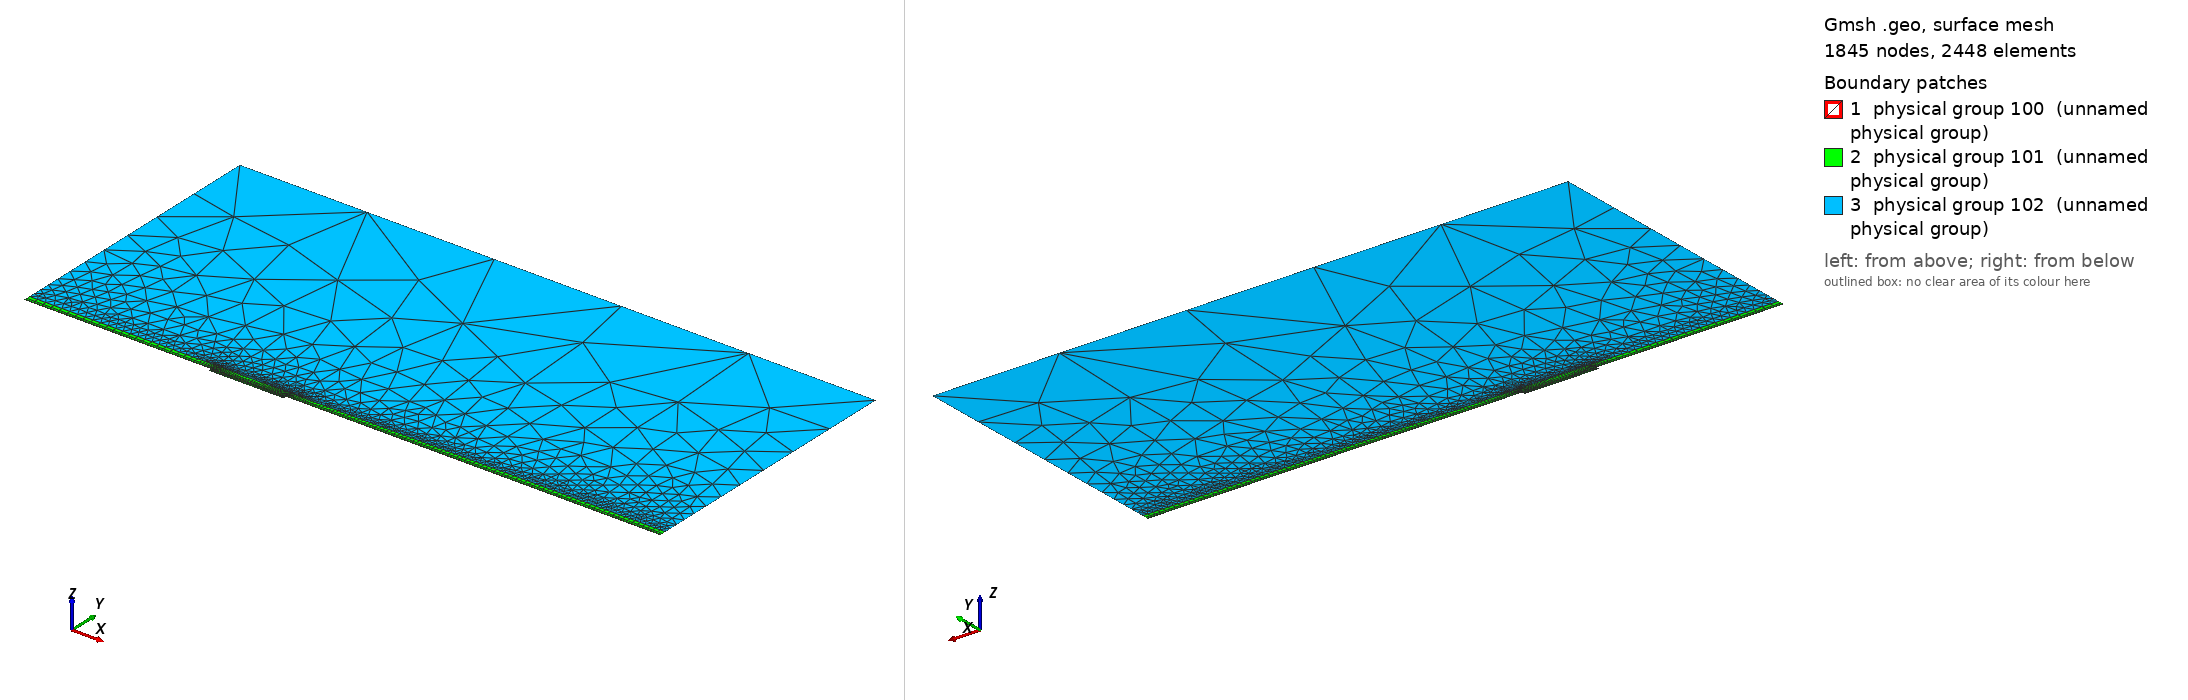

Gmsh geometry script, surface-meshed: 1845 nodes, 2448 surface elements. Boundary patches (legend numbers): 1 physical group 100 (unnamed physical group), 2 physical group 101 (unnamed physical group), 3 physical group 102 (unnamed physical group). Left view from above one corner, right view from below the opposite corner. Legend entries are the model's physical surfaces. The drawing asked Gmsh for element sizes between 1% and 20% of the model's largest extent; the script's own settings can give other sizes.

=== mesh.geo (drawn) ===
// Macro parameters
deltaStar = 1;
D = 1.75 * deltaStar; // depth of the gap
W = 40 * deltaStar; // width of the gap
r = 16; // length of non-constant quads upstream and downstream of the gap
s = 8; // length of non-constant quads left and right inside the gap
BL = 0.25 * deltaStar; // height of the second layer of quad elements
BL_upper = 3.5 * deltaStar; // height of the third layer of quad elements
x0 = 100 * deltaStar; // x distance from inflow to gap
lengthOutflow = 200 * deltaStar; // length after the gap (shortened from 1000 for the Arnoldi beta scan)
x3 = W + lengthOutflow; // last point of the domain
height = 150 * deltaStar; // height of the triangular region
triagHeightRegion_inflow = height - BL - BL_upper; // height of the triangular region

// Micro parameters
dx = 0.2; // dx of square elements near the leading and trailing edge of the gap (most resolution-demanding points in the domain)
dy = 1.25 * dx; 
size_triag_v_top = 64; // size of the elements in the upper triangular region

// All the value below are between 0 and 1. =1  means the elements are all equal in size. Avoid using values very close to 1, because we dividing by log(p) in the formula.
dy_in_v_right = 1.5; // heighest quad in the upper layer of quads, in the right part of the gap
dy_in_v_left = 1.75; // heighest quad in the upper layer of quads, in the left part of the gap

// fit (check the file scripts/fit_gmsh.py for more details)
p_in_v_left = 1.0335663036230878 - 1.0234149444433507/(W - 0.8098798097181781)^0.5991729377115732; // densitiy concentration of elements inside the gap, vertically, near the left wall.
p_in_v_right = 1.008073572191136 - 1.1471875292840257/(W - 1.2941255994826328)^0.7890392764815325; // densitiy concentration of elements inside the gap, vertically, near the right wall.
p_in_h_bottom = 0.9; // densitiy concentration of elements inside the gap, horizontally. 
p_in_h_top = 0.9; // densitiy concentration of elements inside the gap, horizontally. 

p_out_h = 0.5; // densitiy concentration of elements outside the gap, horizontally.
p_out_h_upper = 0.5; // densitiy concentration of elements outside the gap, horizontally on the upper layer of quads
p_out_v_inflow_dense = 0.8; // densitiy concentration of elements outside the gap, vertically, near the inflow and the gap
p_out_v_inflow_sparse = 0.99; // densitiy concentration of elements outside the gap, vertically, near the inflow and far from the gap
p_out_v_outflow_dense = 0.9; // densitiy concentration of elements outside the gap, vertically, near the outflow and the gap
p_out_v_outflow_sparse = 0.995; // densitiy concentration of elements outside the gap, vertically, near the outflow and far from the gap
p_triag_h_inflow = 0.8; // densitiy concentration of elements in the triangular region of the domain, horizontally.
p_triag_h_outflow = p_triag_h_inflow; // densitiy concentration of elements in the triangular region of the domain, horizontally.

enlarge_triag_inflow = 1.1; // heigher the value, larger the elements in the triangular region near the inflow
enlarge_triag_outflow = 1.1; // heigher the value, larger the elements in the triangular region near the outflow

// Automated parameters 
a_in_v_right = dx / (W / 2);
a_in_v_left = dx / (W / 2);
a_in_h_bottom = dy / (D / 2);
a_in_h_top = dx / (D / 2);
a_out_h = dx / BL;
a_out_v_inflow_dense = dx / r;
a_out_v_outflow_dense = dx / r;

// for the derivation of the formula, see file 20250123_gmshFormula.md in the docs folder
N_in_v_right = Ceil( Log (a_in_v_right / (1 - p_in_v_right + a_in_v_right * p_in_v_right)) / Log(p_in_v_right) );
N_in_v_left = Ceil( Log (a_in_v_left / (1 - p_in_v_left + a_in_v_left * p_in_v_left)) / Log(p_in_v_left) );
N_in_h_bottom = Ceil( Log (a_in_h_bottom / (1 - p_in_h_bottom + a_in_h_bottom * p_in_h_bottom)) / Log(p_in_h_bottom) );
N_in_h_top = Ceil( Log (a_in_h_top / (1 - p_in_h_top + a_in_h_top * p_in_h_top)) / Log(p_in_h_top) );
N_out_h = Ceil( Log (a_out_h / (1 - p_out_h + a_out_h * p_out_h)) / Log(p_out_h) ) + 1; // + 1 is to correct the fact that the distance is too small to properly approximate the dx length
N_out_v_inflow_dense = Ceil( Log (a_out_v_inflow_dense / (1 - p_out_v_inflow_dense + a_out_v_inflow_dense * p_out_v_inflow_dense)) / Log(p_out_v_inflow_dense) );
N_out_v_outflow_dense = Ceil( Log (a_out_v_outflow_dense / (1 - p_out_v_outflow_dense + a_out_v_outflow_dense * p_out_v_outflow_dense)) / Log(p_out_v_outflow_dense) );

p_for_a_out_v_inflow_sparse_computation = p_out_v_inflow_dense;
p_for_a_out_v_outflow_sparse_computation = (p_out_v_outflow_dense + p_out_v_outflow_dense) / 2;
a_out_v_inflow_sparse = r / (x0 - r) * (1 - p_for_a_out_v_inflow_sparse_computation) / (1 - p_for_a_out_v_inflow_sparse_computation^(N_out_v_inflow_dense + 1));
a_out_v_outflow_sparse = r / (lengthOutflow - r) * (1 - p_for_a_out_v_outflow_sparse_computation) / (1 - p_for_a_out_v_outflow_sparse_computation^(N_out_v_outflow_dense + 1));

N_out_v_inflow_sparse = Ceil( Log(a_out_v_inflow_sparse / (1 - p_out_v_inflow_sparse + a_out_v_inflow_sparse * p_out_v_inflow_sparse)) / Log(p_out_v_inflow_sparse) );
N_out_v_outflow_sparse = Ceil( Log(a_out_v_outflow_sparse / (1 - p_out_v_outflow_sparse + a_out_v_outflow_sparse * p_out_v_outflow_sparse)) / Log(p_out_v_outflow_sparse) );


// second layer of quads
a_out_h_upper = (BL) / (BL_upper) * (1 - p_out_h) / (1 - p_out_h^(N_out_h + 1));
N_out_h_upper = Ceil( Log(a_out_h_upper / (1 - p_out_h_upper + a_out_h_upper * p_out_h_upper)) / Log(p_out_h_upper) );

// ---------------------------
// for triangular region
// ---------------------------
a_triag_h_inflow = (BL_upper) / (triagHeightRegion_inflow) * (1 - p_out_h_upper) / (1 - p_out_h_upper^(N_out_h_upper + 1));
a_triag_h_outflow = a_triag_h_inflow;
N_triag_v_top = Ceil( (x3 + x0) / size_triag_v_top ); // we assume p_triag_v = 1, otherwise the formula is different
N_triag_h_inflow = Ceil( Log(a_triag_h_inflow / (1 - p_triag_h_inflow + a_triag_h_inflow * p_triag_h_inflow)) / Log(p_triag_h_inflow) );
N_triag_h_outflow = Ceil( Log(a_triag_h_outflow / (1 - p_triag_h_outflow + a_triag_h_outflow * p_triag_h_outflow)) / Log(p_triag_h_outflow) );
N_triag_h_inflow = Ceil( N_triag_h_inflow / enlarge_triag_inflow );
N_triag_h_outflow = Ceil( N_triag_h_outflow / enlarge_triag_outflow );

Point(1) = {-x0, 0, 0};
Point(2) = {0,0,0};
Point(3) = {0,-D,0};
Point(4) = {W,-D,0};
Point(5) = {W,0,0};
Point(6) = {x3,0,0};
Point(8) = {x3,height,0};
Point(7) = {x3,BL,0};
Point(9) = {-x0,height,0};
Point(10) = {-x0,BL,0};
Point(11) = {0,BL,0};
Point(12) = {W,BL,0};
Point(13) = {W/2,0,0};
Point(14) = {W/2,BL,0};
Point(15) = {0,-D/2,0};
Point(16) = {W/2,-D,0};
Point(17) = {W,-D/2,0};
Point(18) = {-r,0,0};
Point(19) = {-r,BL,0};
Point(20) = {W + r,0,0};
Point(21) = {W + r,BL,0};
Point(22) = {-x0,BL+BL_upper,0};
Point(23) = {-r,BL+BL_upper,0};
Point(24) = {W + r,BL+BL_upper,0};
Point(25) = {x3,BL+BL_upper,0};
Point(26) = {0,BL+BL_upper,0};
Point(27) = {W/2,BL+BL_upper,0};
Point(28) = {W,BL+BL_upper,0};

Line(1) = {1,18};
Line(2) = {2,15};
Line(3) = {3,16};
Line(4) = {4,17};
Line(5) = {5,20};
Line(6) = {6,7};
Line(7) = {7,25};
Line(8) = {8,9};
Line(9) = {9,22};
Line(10) = {10,19};
Line(11) = {10,1};
Line(12) = {11,14};
Line(13) = {12,21};
Line(14) = {2,13};
Line(15) = {15,3};
Line(16) = {16,4};
Line(17) = {17,5};
Line(18) = {13,5};
Line(19) = {14,12};
Line(20) = {18,2};
Line(21) = {20,6};
Line(22) = {21,7};
Line(23) = {19,11};
Line(24) = {22,10};
Line(25) = {25,8};
Line(26) = {25,24};
Line(27) = {22,23};
Line(30) = {23,26};
Line(31) = {26,27};
Line(32) = {27,28};
Line(33) = {28,24};

// outer quads
Curve Loop(1) = {5, 21, 6, -22, -13, -19, -12, -23, -10, 11, 1, 20, 14, 18};
Plane Surface(1) = {1};

// inside gap
Curve Loop(2) = {2, 15, 3, 16, 4, 17, -18, -14};
Plane Surface(2) = {2};

// triangular region
Curve Loop(3) = {-26, 25, 8, 9, 27, 30, 31,32,33};
Plane Surface(3) = {3};

// 3rd layer of quads
Curve Loop(4) = {-24, 27, 30, 31,32,33, -26,-7,-22,-13,-19,-12,-23,-10};

Plane Surface(4) = {4};


// This defines the surfaces that will be meshed with quad elements
Transfinite Surface {1} = {1, 6, 7, 10};
Transfinite Surface {2} = {3, 4, 5, 2}; // number '2' must match the number '2' of plane surface
Transfinite Surface {4} = {7, 25, 22, 10};

Transfinite Curve {18, 16, 19,32} = N_in_v_right Using Progression p_in_v_right;
Transfinite Curve {-14, -3, -12, -31} = N_in_v_left Using Progression p_in_v_left;

Transfinite Curve {15, -4} = N_in_h_bottom Using Progression p_in_h_bottom;
Transfinite Curve {-2, 17} = N_in_h_top Using Progression p_in_h_top;


Transfinite Curve {11, -6} = N_out_h Using Progression p_out_h;
Transfinite Curve {24, 28, 29, -7} = N_out_h_upper Using Progression p_out_h_upper;
Transfinite Curve {10, 1, 27} = N_out_v_inflow_sparse Using Progression p_out_v_inflow_sparse;
Transfinite Curve {20, 23, 30} = N_out_v_inflow_dense Using Progression p_out_v_inflow_dense;
Transfinite Curve {-21, -22, 26} = N_out_v_outflow_sparse Using Progression p_out_v_outflow_sparse;
Transfinite Curve {-5, -13,-33} = N_out_v_outflow_dense Using Progression p_out_v_outflow_dense;

Recombine Surface {1, 2, 4};

// for triangluar region
Transfinite Curve {8} = N_triag_v_top Using Progression 1;
Transfinite Curve {-25} = N_triag_h_outflow Using Progression p_triag_h_outflow;
Transfinite Curve {9} = N_triag_h_inflow Using Progression p_triag_h_inflow;


// defining boundary
Physical Curve(1) = {9,24,11}; // inlet
Physical Curve(2) = {7,25,6}; // outlet
Physical Curve(3) = {8}; // top
Physical Curve(4) = {1, 20, 2, 15, 3, 16, 4, 17, 5, 21}; // wall


Physical Surface(100) = {1};
Physical Surface(101) = {2, 4};
Physical Surface(102) = {3};
